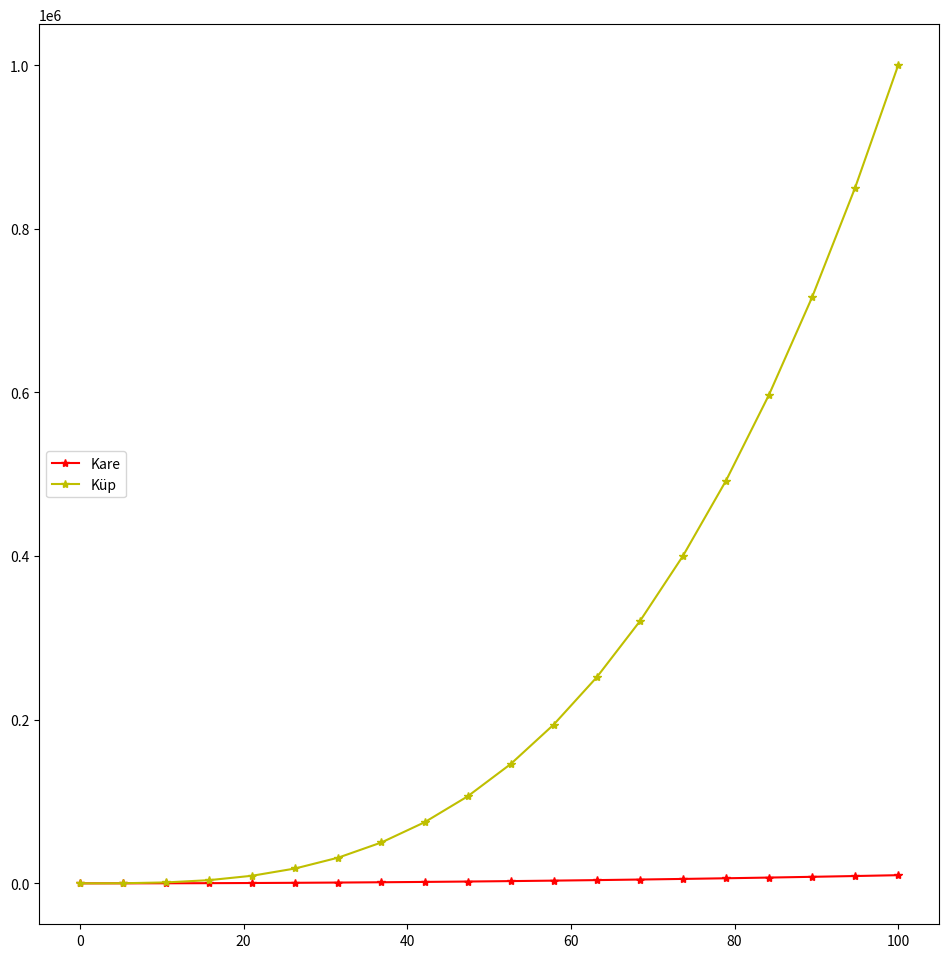

Reproduce this figure in Python.
import numpy as np
import matplotlib.pyplot as plt 
liste = np.linspace(0, 100, 20)
kareListe = liste ** 2
kupListe = liste ** 3

yeniFigur = plt.figure(figsize=(10, 10),dpi=100)
# size boyutu dpi ise çözünürlüğü belirtir
# dpi sınırları 72 ile 300 arasında olabilir ama ben denedşm 100 iyi
yeniEksen = yeniFigur.add_axes([0.1,0.1,0.9,0.9])
yeniEksen.plot(liste, kareListe, "r*-", label = "Kare")
yeniEksen.plot(liste, kupListe, "y*-", label = "Küp")
yeniEksen.legend(loc = "center left")
plt.show()
# loc seçenekleri : best, upper right, upper left, lower left, 
# lower right, right, center left, center right
# lower center, upper center, 
# dpi ı kaydederken ayarlayabilirsin
# yeniFigur.savefig("yeniFigur.png", dpi = 300)


